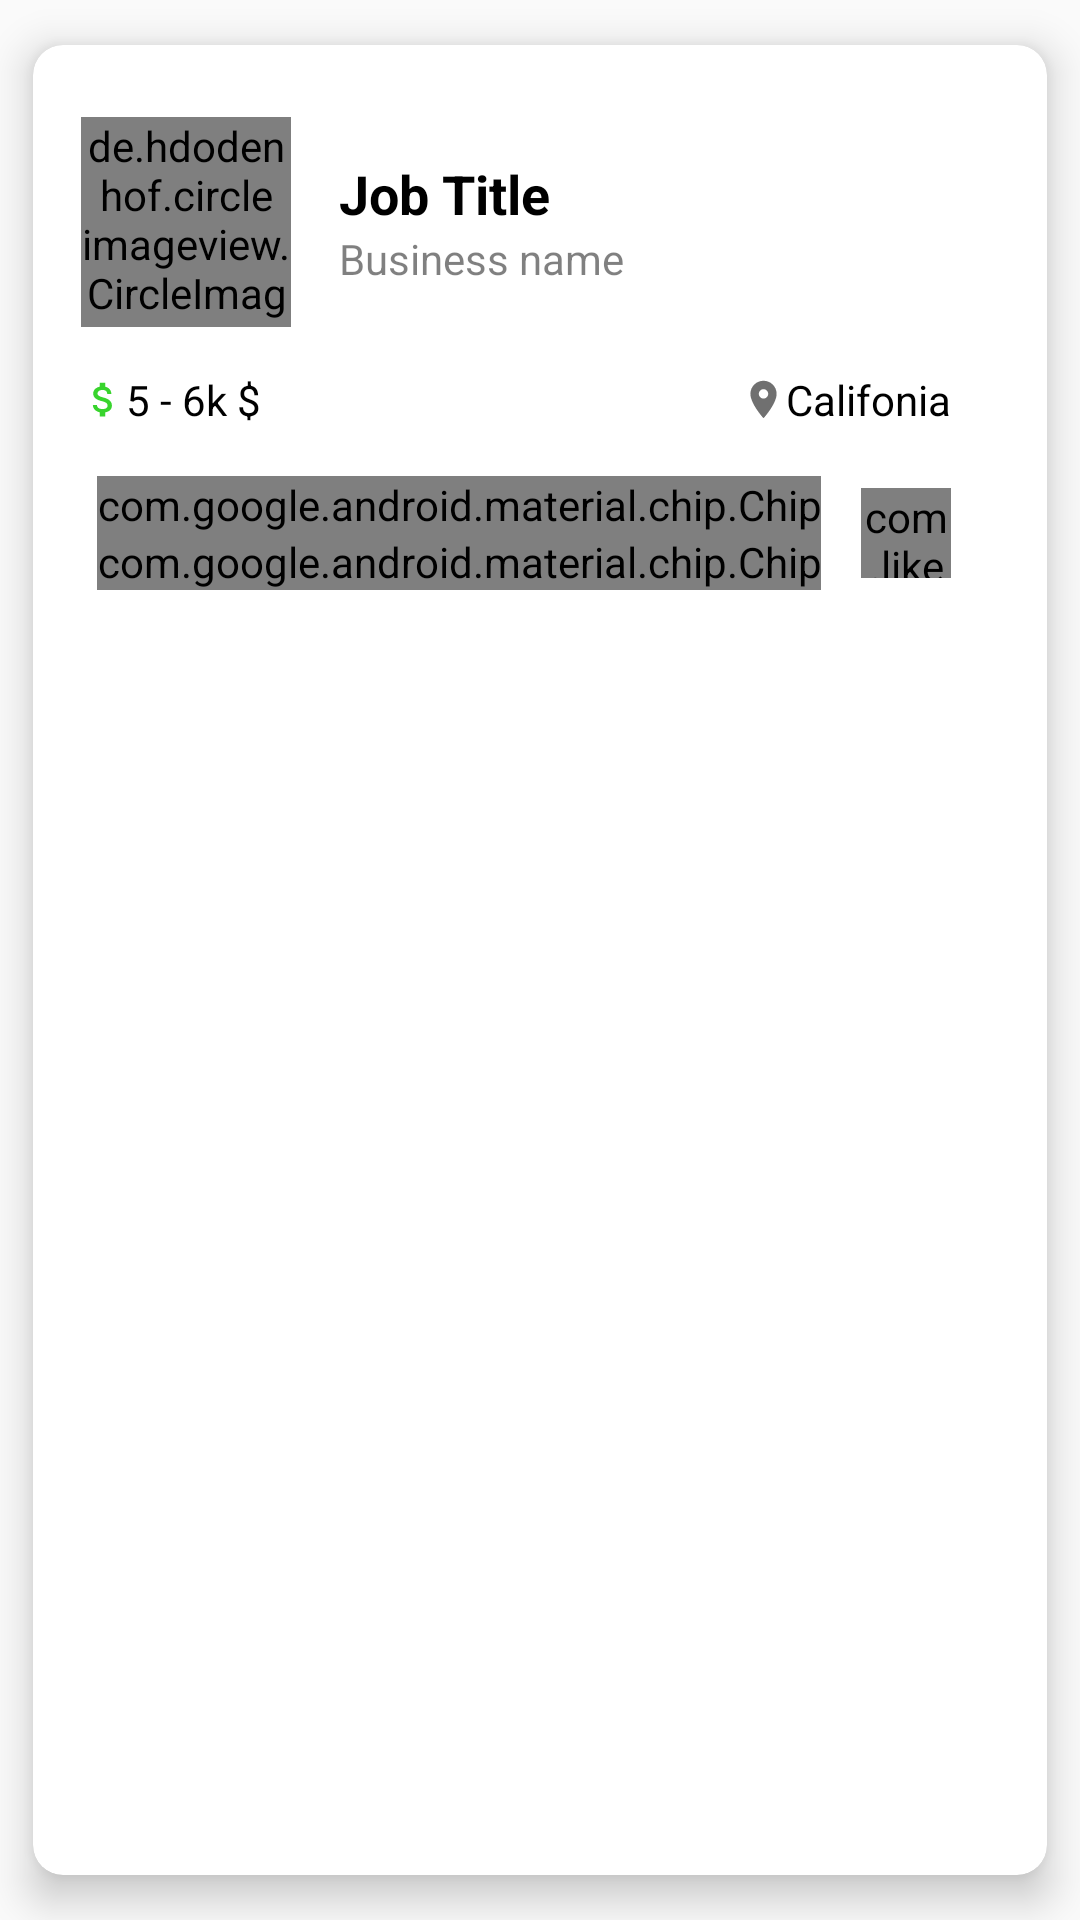

The Android layout XML behind this screen, and the referenced resources:
<!-- AndroidManifest.xml: application theme AppTheme -->
<!-- res/layout/saved_jobs_list.xml -->
<?xml version="1.0" encoding="utf-8"?>
<androidx.cardview.widget.CardView xmlns:android="http://schemas.android.com/apk/res/android"
    xmlns:app="http://schemas.android.com/apk/res-auto"
    xmlns:tools="http://schemas.android.com/tools"
    android:id="@+id/job_card_view"
    android:layout_width="match_parent"
    android:layout_height="wrap_content"
    android:paddingLeft="16dp"
    android:paddingTop="0dp"
    android:paddingRight="16dp"
    android:paddingBottom="8dp"
    app:cardBackgroundColor="#FFFFFF"
    app:cardCornerRadius="10dp"
    app:cardElevation="8dp"
    app:cardUseCompatPadding="true"
    tools:context="individual_bottom_nav_menu_fragments.HomeFragment">

    <androidx.constraintlayout.widget.ConstraintLayout
        android:layout_width="match_parent"
        android:layout_height="match_parent">

        <TextView
            android:id="@+id/id"
            android:layout_width="wrap_content"
            android:layout_height="wrap_content"
            android:text="TextView"
            android:visibility="gone"
            app:layout_constraintBottom_toBottomOf="parent"
            app:layout_constraintEnd_toEndOf="parent"
            app:layout_constraintStart_toStartOf="parent"
            app:layout_constraintTop_toTopOf="parent" />

        <de.hdodenhof.circleimageview.CircleImageView
            android:id="@+id/business_profile_image"
            android:layout_width="70dp"
            android:layout_height="70dp"
            android:layout_marginStart="16dp"
            android:layout_marginLeft="16dp"
            android:layout_marginTop="24dp"
            app:layout_constraintStart_toStartOf="parent"
            app:layout_constraintTop_toTopOf="parent"
            tools:src="@tools:sample/avatars" />

        <TextView
            android:id="@+id/tv_job_title"
            android:layout_width="wrap_content"
            android:layout_height="wrap_content"
            android:layout_marginStart="16dp"
            android:layout_marginLeft="16dp"
            android:text="Job Title"
            android:textColor="@color/black"
            android:textSize="18sp"
            android:textStyle="bold"
            app:layout_constraintBottom_toTopOf="@+id/tv_business_name_location"
            app:layout_constraintStart_toEndOf="@+id/business_profile_image"
            app:layout_constraintTop_toTopOf="@+id/business_profile_image"
            app:layout_constraintVertical_chainStyle="packed" />

        <TextView
            android:id="@+id/tv_business_name_location"
            android:layout_width="wrap_content"
            android:layout_height="wrap_content"
            android:alpha="0.5"
            android:gravity="start"
            android:text="Business name "
            android:textAlignment="textStart"
            android:textColor="@color/black"
            android:textSize="14sp"
            app:layout_constraintBottom_toBottomOf="@+id/business_profile_image"
            app:layout_constraintStart_toStartOf="@+id/tv_job_title"
            app:layout_constraintTop_toBottomOf="@+id/tv_job_title" />

        <com.like.LikeButton
            android:id="@+id/likeButton"
            android:layout_width="30dp"
            android:layout_height="30dp"
            android:layout_marginEnd="32dp"
            android:layout_marginRight="32dp"
            app:layout_constraintBottom_toBottomOf="@+id/chipGroup2"
            app:layout_constraintEnd_toEndOf="parent"
            app:layout_constraintTop_toTopOf="@+id/chipGroup2" />

        <ImageView
            android:id="@+id/imageView6"
            android:layout_width="wrap_content"
            android:layout_height="16dp"
            android:layout_marginTop="16dp"
            app:layout_constraintStart_toStartOf="@+id/business_profile_image"
            app:layout_constraintTop_toBottomOf="@+id/business_profile_image"
            app:srcCompat="@drawable/ic_money" />

        <TextView
            android:id="@+id/tv_salary"
            android:layout_width="wrap_content"
            android:layout_height="wrap_content"
            android:text="5 - 6k $"
            android:textColor="@color/black"
            android:textSize="14sp"
            app:layout_constraintBottom_toBottomOf="@+id/imageView6"
            app:layout_constraintStart_toEndOf="@+id/imageView6"
            app:layout_constraintTop_toTopOf="@+id/imageView6" />

        <ImageView
            android:id="@+id/imageView15"
            android:layout_width="15dp"
            android:layout_height="16dp"
            app:layout_constraintBottom_toBottomOf="@+id/imageView6"
            app:layout_constraintEnd_toStartOf="@+id/tv_location"
            app:layout_constraintTop_toTopOf="@+id/imageView6"
            app:srcCompat="@drawable/ic_location" />

        <TextView
            android:id="@+id/tv_location"
            android:layout_width="wrap_content"
            android:layout_height="wrap_content"
            android:text="Califonia"
            android:textColor="@color/black"
            android:textSize="14sp"
            app:layout_constraintBottom_toBottomOf="@+id/imageView15"
            app:layout_constraintEnd_toEndOf="@+id/likeButton"
            app:layout_constraintTop_toTopOf="@+id/imageView15" />

        <com.google.android.material.chip.ChipGroup
            android:id="@+id/chipGroup2"
            android:layout_width="wrap_content"
            android:layout_height="wrap_content"
            android:layout_marginTop="16dp"
            android:layout_marginEnd="8dp"
            android:layout_marginRight="8dp"
            android:layout_marginBottom="16dp"
            app:layout_constraintBottom_toBottomOf="parent"
            app:layout_constraintEnd_toStartOf="@+id/likeButton"
            app:layout_constraintStart_toStartOf="@+id/imageView6"
            app:layout_constraintTop_toBottomOf="@+id/tv_salary"
            app:layout_constraintVertical_bias="0.0"
            app:selectionRequired="false">

            <com.google.android.material.chip.Chip
                android:id="@+id/chip_job_period"
                style="@style/Widget.MaterialComponents.Chip.Action"
                android:layout_width="wrap_content"
                android:layout_height="wrap_content"
                android:text="Full Time"
                app:chipBackgroundColor="#AFEEAB"
                app:chipStrokeWidth="0dp" />

            <com.google.android.material.chip.Chip
                android:id="@+id/chip_experience_level"
                android:layout_width="wrap_content"
                android:layout_height="wrap_content"
                android:text="Experienced 4 - 5 yrs"
                app:chipBackgroundColor="#D2FFFF"
                app:chipStrokeWidth="0dp" />

        </com.google.android.material.chip.ChipGroup>

    </androidx.constraintlayout.widget.ConstraintLayout>

</androidx.cardview.widget.CardView>
<!-- resources referenced by this layout -->
<resources>
  <color name="black">#000000</color>
  <!-- drawable ic_location (drawable) -->
  <vector android:height="24dp" android:tint="@color/font"
      android:viewportHeight="24" android:viewportWidth="24"
      android:width="24dp" xmlns:android="http://schemas.android.com/apk/res/android">
      <path android:fillColor="@android:color/white" android:pathData="M12,2C8.13,2 5,5.13 5,9c0,5.25 7,13 7,13s7,-7.75 7,-13c0,-3.87 -3.13,-7 -7,-7zM12,11.5c-1.38,0 -2.5,-1.12 -2.5,-2.5s1.12,-2.5 2.5,-2.5 2.5,1.12 2.5,2.5 -1.12,2.5 -2.5,2.5z"/>
  </vector>
  <!-- drawable ic_money (drawable) -->
  <vector android:height="15dp" android:tint="@color/primaryGreen"
      android:viewportHeight="24" android:viewportWidth="24"
      android:width="15dp" xmlns:android="http://schemas.android.com/apk/res/android">
      <path android:fillColor="@android:color/white" android:pathData="M11.8,10.9c-2.27,-0.59 -3,-1.2 -3,-2.15 0,-1.09 1.01,-1.85 2.7,-1.85 1.78,0 2.44,0.85 2.5,2.1h2.21c-0.07,-1.72 -1.12,-3.3 -3.21,-3.81V3h-3v2.16c-1.94,0.42 -3.5,1.68 -3.5,3.61 0,2.31 1.91,3.46 4.7,4.13 2.5,0.6 3,1.48 3,2.41 0,0.69 -0.49,1.79 -2.7,1.79 -2.06,0 -2.87,-0.92 -2.98,-2.1h-2.2c0.12,2.19 1.76,3.42 3.68,3.83V21h3v-2.15c1.95,-0.37 3.5,-1.5 3.5,-3.55 0,-2.84 -2.43,-3.81 -4.7,-4.4z"/>
  </vector>
  <style name="AppTheme" parent="Theme.AppCompat.Light.DarkActionBar">
          
          <item name="colorAccent">@color/colorAccent</item>
          <item name="colorPrimaryDark">@color/primaryDarkGreen</item>
          <item name="colorPrimary">@color/accentGreen</item>
      </style>
  <color name="font">#707070</color>
  <color name="primaryGreen">#38D42D</color>
  <color name="colorAccent">#03DAC5</color>
  <color name="primaryDarkGreen">#109D38</color>
  <color name="accentGreen">#0ED145</color>
</resources>
